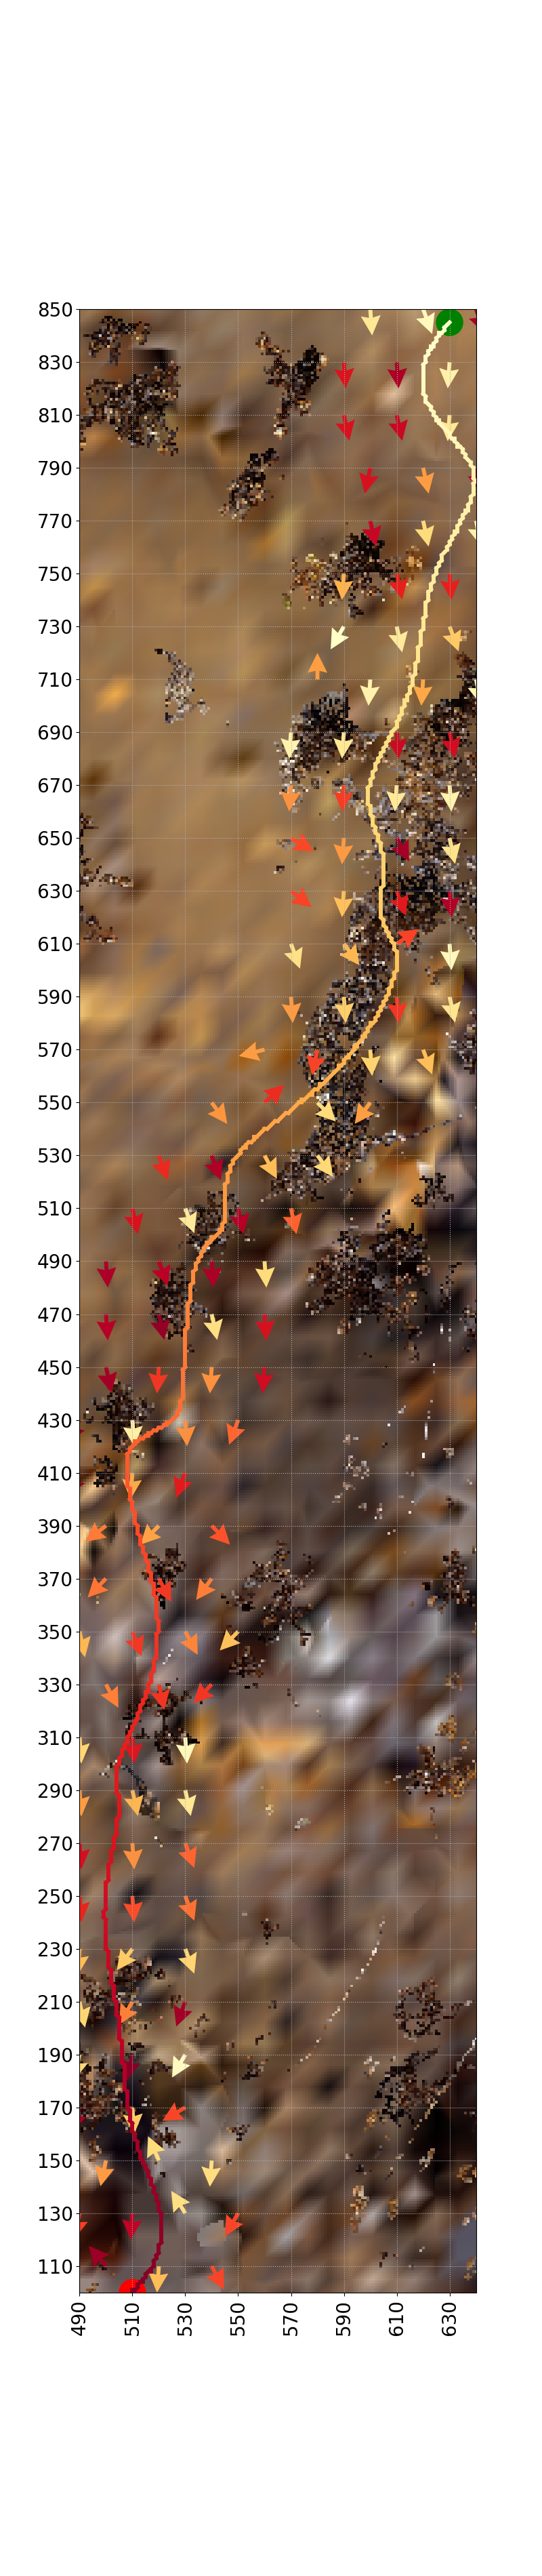

Source data for this figure (header and first rows):
X_COOR, Y_COOR, HEADING, MATCHED_ROUTE_VIEW_IDX
600, 850, 176, 128
620, 850, 160, 32
640, 850, 160, 736
660, 850, 176, 700
590, 830, 176, 633
610, 830, 176, 738
630, 830, 184, 81
650, 830, 168, 738
590, 810, 168, 638
610, 810, 168, 678
630, 810, 184, 133
650, 810, 168, 636
600, 790, 192, 642
620, 790, 168, 366
640, 790, 168, 725
660, 790, 168, 294
600, 770, 168, 688
620, 770, 168, 190
640, 770, 168, 76
660, 770, 168, 97
590, 750, 184, 300
610, 750, 168, 598
630, 750, 176, 598
650, 750, 168, 370
590, 730, 210, 10
610, 730, 168, 117
630, 730, 160, 242
650, 730, 168, 649
580, 710, 0, 360
600, 710, 184, 75
620, 710, 184, 332
640, 710, 168, 72
570, 690, 184, 76
590, 690, 184, 127
610, 690, 176, 671
630, 690, 168, 658
570, 670, 184, 396
590, 670, 184, 542
610, 670, 184, 125
630, 670, 176, 71
570, 650, 120, 518
590, 650, 184, 372
610, 650, 152, 751
630, 650, 168, 155
570, 630, 128, 527
590, 630, 184, 267
610, 630, 160, 613
630, 630, 176, 729
570, 610, 160, 163
590, 610, 144, 289
610, 610, 56, 527
630, 610, 176, 32
570, 590, 176, 368
590, 590, 176, 233
610, 590, 176, 553
630, 590, 168, 143
560, 570, 256, 363
580, 570, 192, 527
600, 570, 176, 220
620, 570, 160, 275
... 92 more rows
